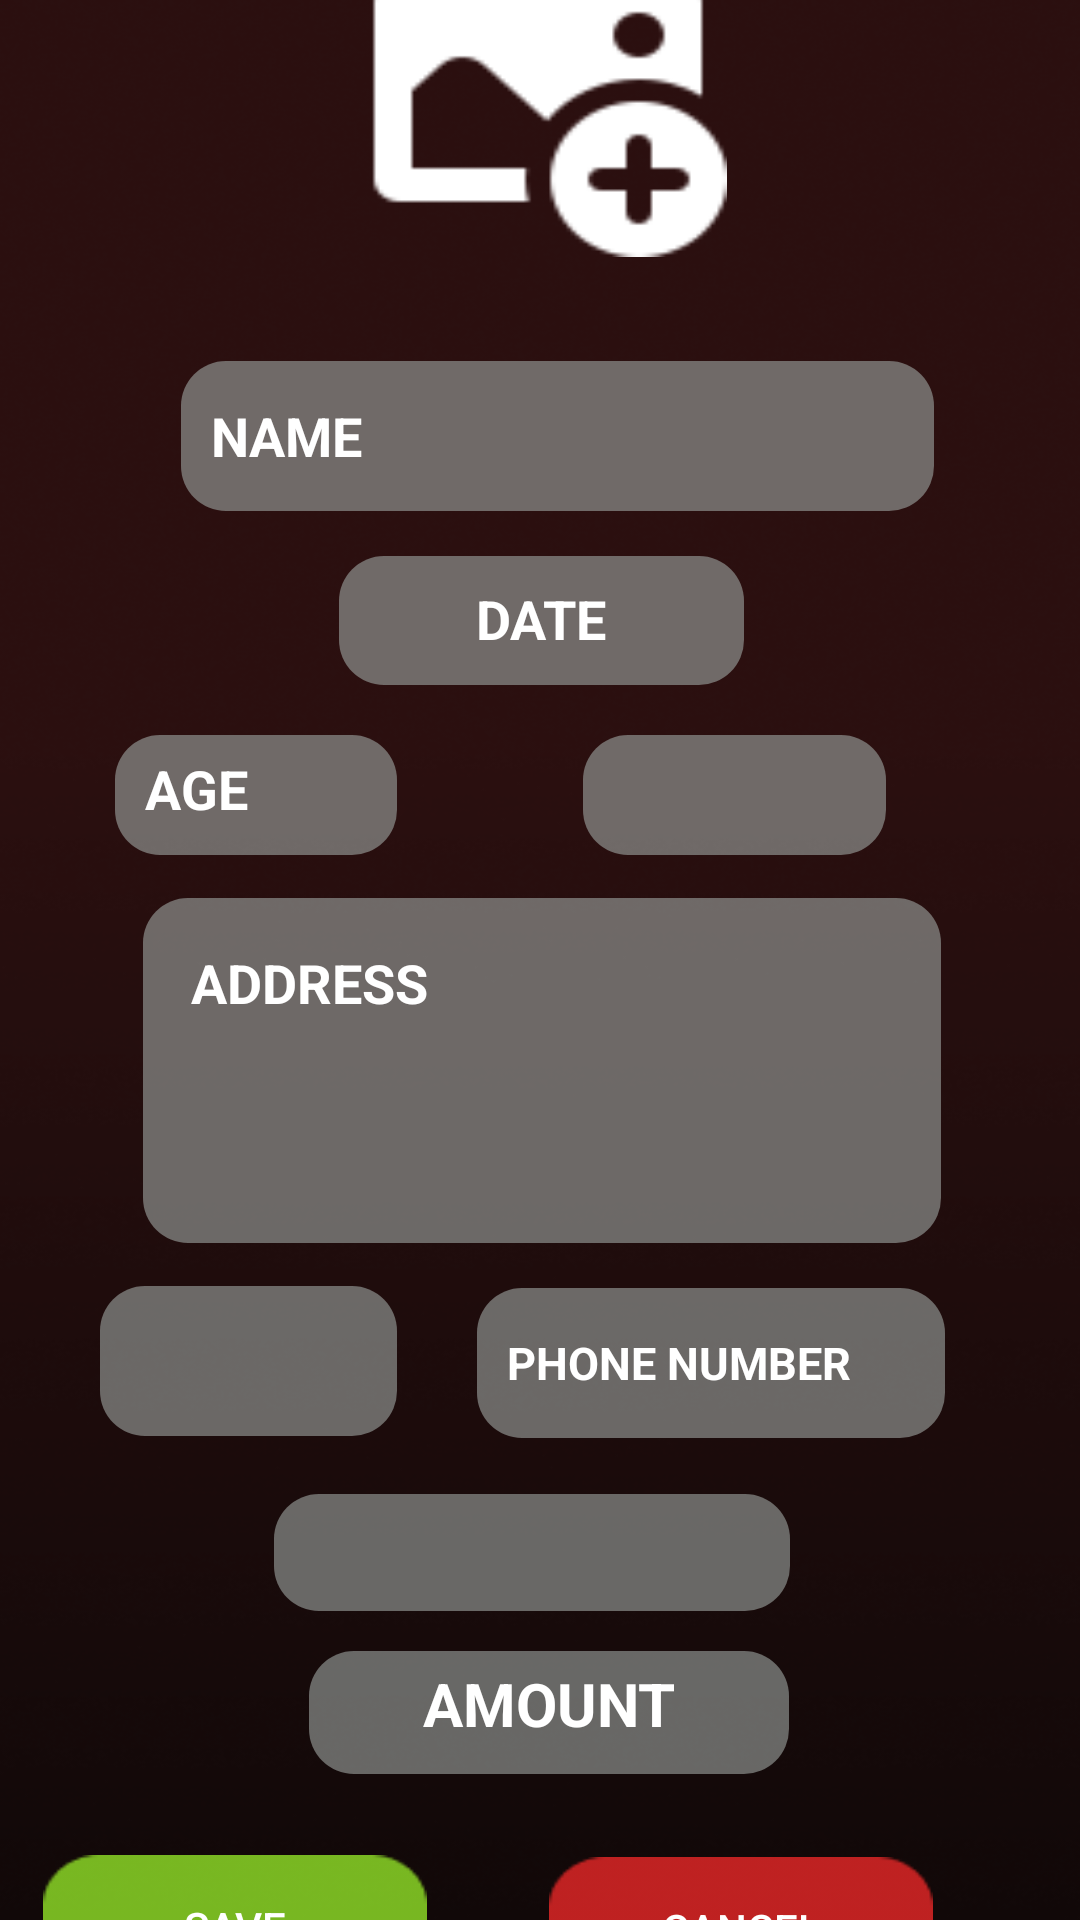

Write the Android layout XML for this screen, with the resource values it uses.
<!-- AndroidManifest.xml: application theme Theme.InfinityFitness -->
<!-- res/layout/edit_data.xml -->
<?xml version="1.0" encoding="utf-8"?>
<androidx.constraintlayout.widget.ConstraintLayout xmlns:android="http://schemas.android.com/apk/res/android"
    xmlns:app="http://schemas.android.com/apk/res-auto"
    xmlns:tools="http://schemas.android.com/tools"
    android:id="@+id/editData"
    android:background="@drawable/rectangle"
    android:layout_width="match_parent"
    android:layout_height="match_parent"
    android:fitsSystemWindows="true"
    android:scaleType="fitXY"
    tools:context=".EditData">

    <androidx.constraintlayout.widget.ConstraintLayout
        android:id="@+id/constraintLayout6"
        android:layout_width="412dp"
        android:layout_height="811dp"
        app:layout_constraintBottom_toBottomOf="parent"
        app:layout_constraintEnd_toEndOf="parent"
        app:layout_constraintStart_toStartOf="parent"
        app:layout_constraintTop_toTopOf="parent">


        <ImageButton
            android:id="@+id/edimg"
            android:layout_width="126dp"
            android:scaleType="fitXY"
            android:layout_height="111dp"
            android:background="@null"
            app:layout_constraintBottom_toBottomOf="parent"
            app:layout_constraintEnd_toEndOf="parent"
            app:layout_constraintHorizontal_bias="0.496"
            app:layout_constraintStart_toStartOf="parent"
            app:layout_constraintTop_toTopOf="parent"
            app:layout_constraintVertical_bias="0.085"
            app:srcCompat="@drawable/uploadimage"
            tools:ignore="ContentDescription,SpeakableTextPresentCheck" />


        <EditText
            android:id="@+id/edname"
            android:layout_width="251dp"
            android:layout_height="50dp"
            android:background="@drawable/text_box"
            android:ems="10"
            android:hint="NAME"
            android:maxLines="1"
            android:inputType="text"
            android:padding="10dp"
            android:textColor="@color/black"
            android:textColorHint="@color/white"
            android:textStyle="bold"
            app:layout_constraintBottom_toBottomOf="parent"
            app:layout_constraintEnd_toEndOf="parent"
            app:layout_constraintHorizontal_bias="0.534"
            app:layout_constraintStart_toStartOf="parent"
            app:layout_constraintTop_toTopOf="parent"
            app:layout_constraintVertical_bias="0.27"
            tools:ignore="MissingConstraints" />

        <AutoCompleteTextView
            android:id="@+id/edadd"
            android:layout_width="266dp"
            android:layout_height="115dp"
            android:background="@drawable/text_box"
            android:ems="10"
            android:hint="ADDRESS"
            android:focusable="false"
            android:focusableInTouchMode="false"
            android:clickable="true"
            android:inputType="none"
            android:gravity="start"
            android:padding="16dp"
            android:scrollHorizontally="false"
            android:textColor="@color/black"
            android:textColorHint="@color/white"
            android:textStyle="bold"
            app:layout_constraintBottom_toBottomOf="parent"
            app:layout_constraintEnd_toEndOf="parent"
            app:layout_constraintHorizontal_bias="0.503"
            app:layout_constraintStart_toStartOf="parent"
            app:layout_constraintTop_toTopOf="parent"
            app:layout_constraintVertical_bias="0.552"
            tools:ignore="MissingConstraints" />

        <EditText
            android:id="@+id/edbillno"
            android:layout_width="140dp"
            android:layout_height="40dp"
            android:background="@drawable/text_box"
            android:ems="10"
            android:hint="Bill No"
            android:inputType="none"
            android:focusable="false"
            android:clickable="false"
            android:maxLines="1"
            android:padding="10dp"
            android:textColor="@color/black"
            android:textColorHint="@color/white"
            android:textStyle="bold"
            app:layout_constraintBottom_toBottomOf="parent"
            app:layout_constraintEnd_toEndOf="parent"
            app:layout_constraintHorizontal_bias="0.072"
            app:layout_constraintStart_toStartOf="parent"
            app:layout_constraintTop_toTopOf="parent"
            app:layout_constraintVertical_bias="0.036"
            tools:ignore="MissingConstraints,TouchTargetSizeCheck" />

        <EditText
            android:id="@+id/edage"
            android:layout_width="94dp"
            android:layout_height="40dp"
            android:background="@drawable/text_box"
            android:ems="10"
            android:hint="AGE"
            android:inputType="text"
            android:maxLines="1"
            android:padding="10dp"
            android:textColor="@color/black"
            android:textColorHint="@color/white"
            android:textStyle="bold"
            app:layout_constraintBottom_toBottomOf="parent"
            app:layout_constraintEnd_toEndOf="parent"
            app:layout_constraintHorizontal_bias="0.201"
            app:layout_constraintStart_toStartOf="parent"
            app:layout_constraintTop_toTopOf="parent"
            app:layout_constraintVertical_bias="0.428"
            tools:ignore="MissingConstraints,TouchTargetSizeCheck" />

        <EditText
            android:id="@+id/edphno"
            android:layout_width="156dp"
            android:layout_height="50dp"
            android:background="@drawable/text_box"
            android:ems="10"
            android:hint="PHONE NUMBER"
            android:maxLines="1"
            android:inputType="text"
            android:padding="10dp"
            android:textColor="@color/black"
            android:textColorHint="@color/white"
            android:textSize="15dp"
            android:textStyle="bold"
            app:layout_constraintBottom_toBottomOf="parent"
            app:layout_constraintEnd_toEndOf="parent"
            app:layout_constraintHorizontal_bias="0.721"
            app:layout_constraintStart_toStartOf="parent"
            app:layout_constraintTop_toTopOf="parent"
            app:layout_constraintVertical_bias="0.676"
            tools:ignore="MissingConstraints,TouchTargetSizeCheck,TextSizeCheck" />

        <EditText
            android:id="@+id/edamnt"
            android:layout_width="160dp"
            android:layout_height="41dp"
            android:background="@drawable/text_box"
            android:ems="10"
            android:hint="AMOUNT"
            android:inputType="text"
            android:maxLines="1"
            android:padding="10dp"
            android:textAlignment="center"
            android:textColor="@color/black"
            android:textColorHint="@color/white"
            android:textSize="20dp"
            android:textStyle="bold"
            app:layout_constraintBottom_toBottomOf="parent"
            app:layout_constraintEnd_toEndOf="parent"
            app:layout_constraintHorizontal_bias="0.511"
            app:layout_constraintStart_toStartOf="parent"
            app:layout_constraintTop_toTopOf="parent"
            app:layout_constraintVertical_bias="0.825"
            tools:ignore="MissingConstraints,TouchTargetSizeCheck" />

        <EditText
            android:id="@+id/eddate"
            android:layout_width="135dp"
            android:layout_height="43dp"
            android:background="@drawable/text_box"
            android:clickable="true"
            android:maxLines="1"
            android:ems="10"
            android:focusable="false"
            android:focusableInTouchMode="false"
            android:inputType="none"
            android:padding="10dp"
            android:text="DATE"
            android:textAlignment="center"
            android:textColor="@color/white"
            android:textStyle="bold"
            app:layout_constraintBottom_toBottomOf="parent"
            app:layout_constraintEnd_toEndOf="parent"
            app:layout_constraintHorizontal_bias="0.501"
            app:layout_constraintStart_toStartOf="parent"
            app:layout_constraintTop_toTopOf="parent"
            app:layout_constraintVertical_bias="0.352"
            tools:ignore="TouchTargetSizeCheck" />

        <androidx.appcompat.widget.AppCompatButton
            android:id="@+id/save"
            android:layout_width="128dp"
            android:layout_height="48dp"
            android:layout_marginStart="40dp"
            android:layout_marginEnd="244dp"
            android:background="@drawable/greenbutton"
            android:text="SAVE"
            android:textColor="@color/white"
            app:layout_constraintBottom_toBottomOf="parent"
            app:layout_constraintEnd_toEndOf="parent"
            app:layout_constraintHorizontal_bias="1.0"
            app:layout_constraintStart_toStartOf="parent"
            app:layout_constraintTop_toTopOf="parent"
            app:layout_constraintVertical_bias="0.922" />

        <androidx.appcompat.widget.AppCompatButton
            android:id="@+id/cancel2"
            android:layout_width="128dp"
            android:layout_height="48dp"
            android:layout_marginTop="704dp"
            android:layout_marginBottom="59dp"
            android:background="@drawable/redbutton"
            android:text="CANCEL"
            android:textColor="@color/white"
            app:layout_constraintBottom_toBottomOf="parent"
            app:layout_constraintEnd_toEndOf="parent"
            app:layout_constraintHorizontal_bias="0.735"
            app:layout_constraintStart_toStartOf="parent"
            app:layout_constraintTop_toTopOf="parent"
            app:layout_constraintVertical_bias="1.0" />

        <Spinner
            android:id="@+id/edpack"
            android:layout_width="99dp"
            android:layout_height="50dp"
            android:background="@drawable/text_box"
            android:padding="10dp"
            app:layout_constraintBottom_toBottomOf="parent"
            app:layout_constraintEnd_toEndOf="parent"
            app:layout_constraintHorizontal_bias="0.188"
            app:layout_constraintStart_toStartOf="parent"
            app:layout_constraintTop_toTopOf="parent"
            app:layout_constraintVertical_bias="0.675"
            tools:ignore="MissingConstraints,TouchTargetSizeCheck" />

        <Spinner
            android:id="@+id/edsex"
            android:layout_width="101dp"
            android:layout_height="40dp"
            android:background="@drawable/text_box"
            android:padding="10dp"
            android:spinnerMode="dropdown"
            app:layout_constraintBottom_toBottomOf="parent"
            app:layout_constraintEnd_toEndOf="parent"
            app:layout_constraintHorizontal_bias="0.707"
            app:layout_constraintStart_toStartOf="parent"
            app:layout_constraintTop_toTopOf="parent"
            app:layout_constraintVertical_bias="0.428"
            tools:ignore="MissingConstraints,TouchTargetSizeCheck" />

        <Spinner
            android:id="@+id/edmop"
            android:layout_width="172dp"
            android:layout_height="39dp"
            android:layout_marginStart="119dp"
            android:layout_marginEnd="123dp"
            android:background="@drawable/text_box"
            android:padding="10dp"
            app:layout_constraintBottom_toBottomOf="parent"
            app:layout_constraintEnd_toEndOf="parent"
            app:layout_constraintHorizontal_bias="1.0"
            app:layout_constraintStart_toStartOf="parent"
            app:layout_constraintTop_toTopOf="parent"
            app:layout_constraintVertical_bias="0.755"
            tools:ignore="MissingConstraints,TouchTargetSizeCheck" />

    </androidx.constraintlayout.widget.ConstraintLayout>

</androidx.constraintlayout.widget.ConstraintLayout>
<!-- resources referenced by this layout -->
<resources>
  <color name="black">#FF000000</color>
  <color name="white">#FFFFFF</color>
  <!-- drawable greenbutton: png bitmap (drawable, 835 bytes) -->
  <!-- drawable rectangle: png bitmap (drawable, 81648 bytes) -->
  <!-- drawable redbutton: png bitmap (drawable, 810 bytes) -->
  <!-- drawable text_box (drawable) -->
  <?xml version="1.0" encoding="utf-8"?>
  <shape xmlns:android="http://schemas.android.com/apk/res/android"
      android:shape="rectangle">
  
      <corners android:radius="15dp" />
  
      <solid android:color="#9E9BA29E" />
  
  </shape>
  <!-- drawable uploadimage: png bitmap (drawable, 1625 bytes) -->
  <style name="Theme.InfinityFitness" parent="Base.Theme.InfinityFitness" />
  <style name="Base.Theme.InfinityFitness" parent="Theme.Material3.DayNight.NoActionBar">
          
          
      </style>
</resources>
